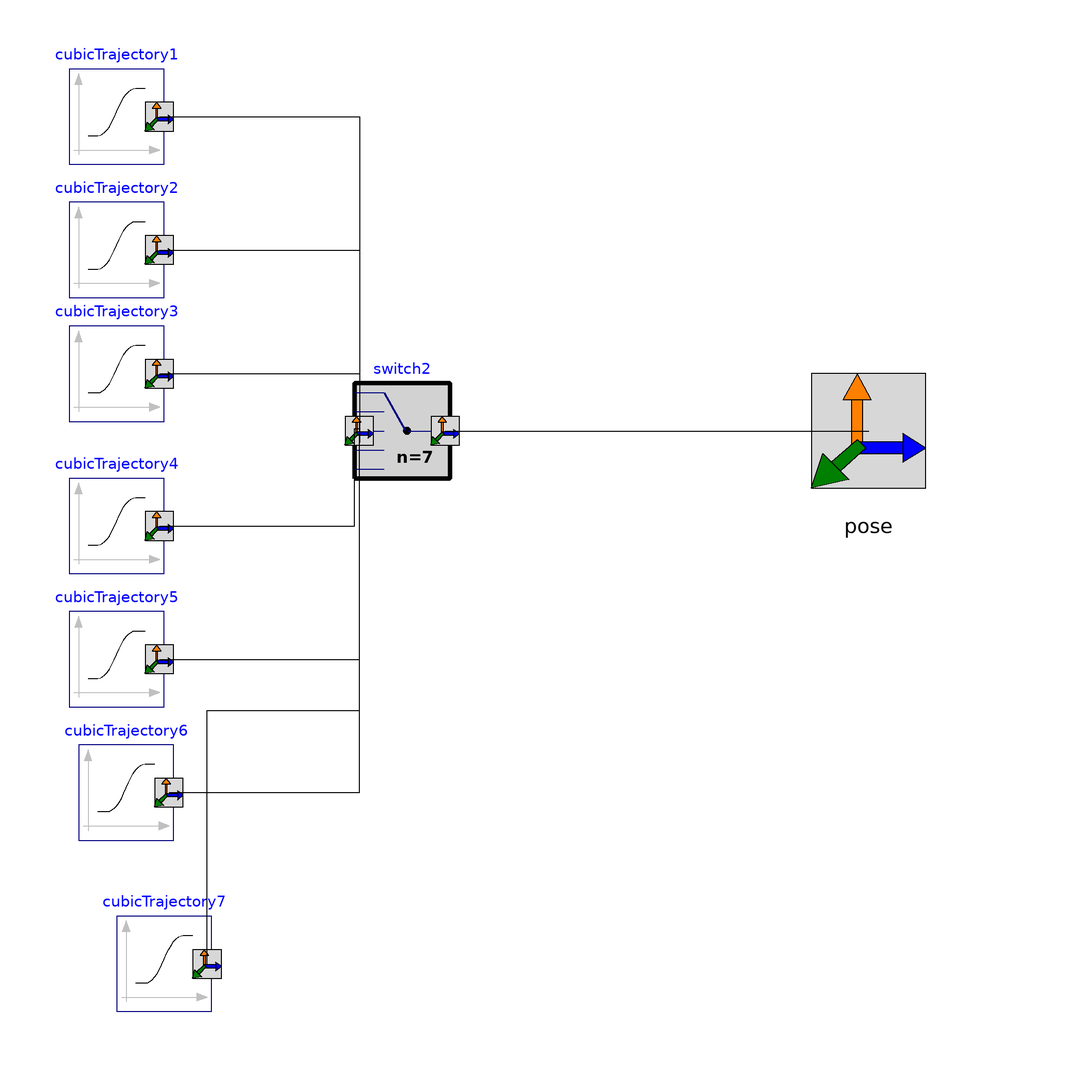

Above is the diagram view of the following Modelica model: its components placed by their Placement annotations and its connect equations drawn as lines.

model Path_example3 "Example of path for the Stewart Platform"
    extends StewartPlatform.Icons.Path; 
// Icon
    Interfaces.Pose pose annotation (Placement(transformation(extent={{60,-30},{120,30}}), iconTransformation(extent={{60,-30},{120,30}})));

    CubicTrajectory cubicTrajectory1(angle_stop = 40, n_stop = {0, 0, 1}, rotationType_stop = Modelica.Mechanics.MultiBody.Types.RotationTypes.RotationAxis, startTime = 1, stopPosition = {0, 0, 1.7})  annotation (Placement(transformation(extent={{-78,56},{-58,76}})));    
    CubicTrajectory cubicTrajectory4(angle_start = 30, angle_stop = 0, n_start = {1, 0, 0}, n_stop = {1, 0, 0}, rotationType_start = Modelica.Mechanics.MultiBody.Types.RotationTypes.RotationAxis, rotationType_stop = Modelica.Mechanics.MultiBody.Types.RotationTypes.RotationAxis, startPosition = {0.4, 0.2, 1.4}, startTime = 6, stopPosition = {0, 0, 1.7}, transitionTime = 1)  annotation (Placement(transformation(extent={{-78,-30},{-58,-10}})));    
    CubicTrajectory cubicTrajectory2(angle_start = 40, angle_stop = -40, n_start = {0, 0, 1}, n_stop = {0, 0, 1}, rotationType_start = Modelica.Mechanics.MultiBody.Types.RotationTypes.RotationAxis, rotationType_stop = Modelica.Mechanics.MultiBody.Types.RotationTypes.RotationAxis, startPosition = {0, 0, 1.7}, startTime = 2, stopPosition = {0, 0, 1}, transitionTime = 2)   annotation (Placement(transformation(extent={{-78,28},{-58,48}})));
    CubicTrajectory cubicTrajectory3(angle_start = -40, angle_stop = 30, n_start = {0, 0, 1}, n_stop = {1, 0, 0}, rotationType_start = Modelica.Mechanics.MultiBody.Types.RotationTypes.RotationAxis, rotationType_stop = Modelica.Mechanics.MultiBody.Types.RotationTypes.RotationAxis, startPosition = {0, 0, 1}, startTime = 4.5, stopPosition = {0.4, 0.2, 1.4}, transitionTime = 1.5)   annotation (Placement(transformation(extent={{-78,2},{-58,22}})));
    CubicTrajectory cubicTrajectory5(angle_start = 0, angle_stop = 30, n_start = {1, 0, 0}, n_stop = {0, 1, 0}, rotationType_start = Modelica.Mechanics.MultiBody.Types.RotationTypes.RotationAxis, rotationType_stop = Modelica.Mechanics.MultiBody.Types.RotationTypes.RotationAxis, startPosition = {0, 0, 1.7}, startTime = 7, stopPosition = {-0.4, -0.2, 1.4}, transitionTime = 1)  annotation (Placement(transformation(extent={{-78,-58},{-58,-38}})));
    CubicTrajectory cubicTrajectory6(angle_start = 30, angle_stop = 0, n_start = {0, 1, 0}, n_stop = {0, 1, 0}, rotationType_start = Modelica.Mechanics.MultiBody.Types.RotationTypes.RotationAxis, rotationType_stop = Modelica.Mechanics.MultiBody.Types.RotationTypes.RotationAxis,startPosition = {-0.4, -0.2, 1.4}, startTime = 8, stopPosition = {0, 0, 1}, transitionTime = 1)  annotation (Placement(transformation(extent={{-76,-86},{-56,-66}})));
    Switch2 switch2(n= 7) annotation (Placement(transformation(extent={{-18,-10},{2,10}})));
  StewartPlatform.ReferenceSignals.CubicTrajectory cubicTrajectory7(angle_start = 0, angle_stop = 0, n_start = {0, 1, 0}, n_stop = {0, 1, 0}, rotationType_start = Modelica.Mechanics.MultiBody.Types.RotationTypes.RotationAxis, rotationType_stop = Modelica.Mechanics.MultiBody.Types.RotationTypes.RotationAxis, startPosition = {0, 0, 1}, startTime = 9, stopPosition = {0, 0, 1.45}, transitionTime = 1) annotation(
    Placement(visible = true, transformation(extent = {{-68, -122}, {-48, -102}}, rotation = 0)));  equation
    connect(cubicTrajectory1.pose, switch2.poseInput[1]) annotation(
    Line(points = {{-59, 66}, {-17, 66}, {-17, -2.5}}, color = {0, 0, 0}));
    connect(cubicTrajectory2.pose, switch2.poseInput[2]) annotation(
    Line(points = {{-59, 38}, {-17, 38}, {-17, -1.5}}, color = {0, 0, 0}));
    connect(cubicTrajectory3.pose, switch2.poseInput[3]) annotation(
    Line(points = {{-59, 12}, {-17, 12}, {-17, -0.5}}, color = {0, 0, 0}));
    connect(cubicTrajectory4.pose, switch2.poseInput[4]) annotation(
    Line(points = {{-59, -20}, {-18, -20}, {-18, 0.5}, {-17, 0.5}}, color = {0, 0, 0}));
    connect(cubicTrajectory5.pose, switch2.poseInput[5]) annotation(
    Line(points = {{-59, -48}, {-17, -48}, {-17, 1.5}}, color = {0, 0, 0}));
    connect(cubicTrajectory6.pose, switch2.poseInput[6]) annotation(
    Line(points = {{-57, -76}, {-17, -76}, {-17, 2.5}}, color = {0, 0, 0}));
    connect(cubicTrajectory7.pose, switch2.poseInput[7]) annotation(
    Line(points = {{-49, -112}, {-49, -58.75}, {-17, -58.75}, {-17, 2.5}}));
    connect(switch2.poseOutput, pose) annotation(
    Line(points = {{1, 0}, {90, 0}}, color = {0, 0, 0}));
annotation(
    Diagram);
end Path_example3;